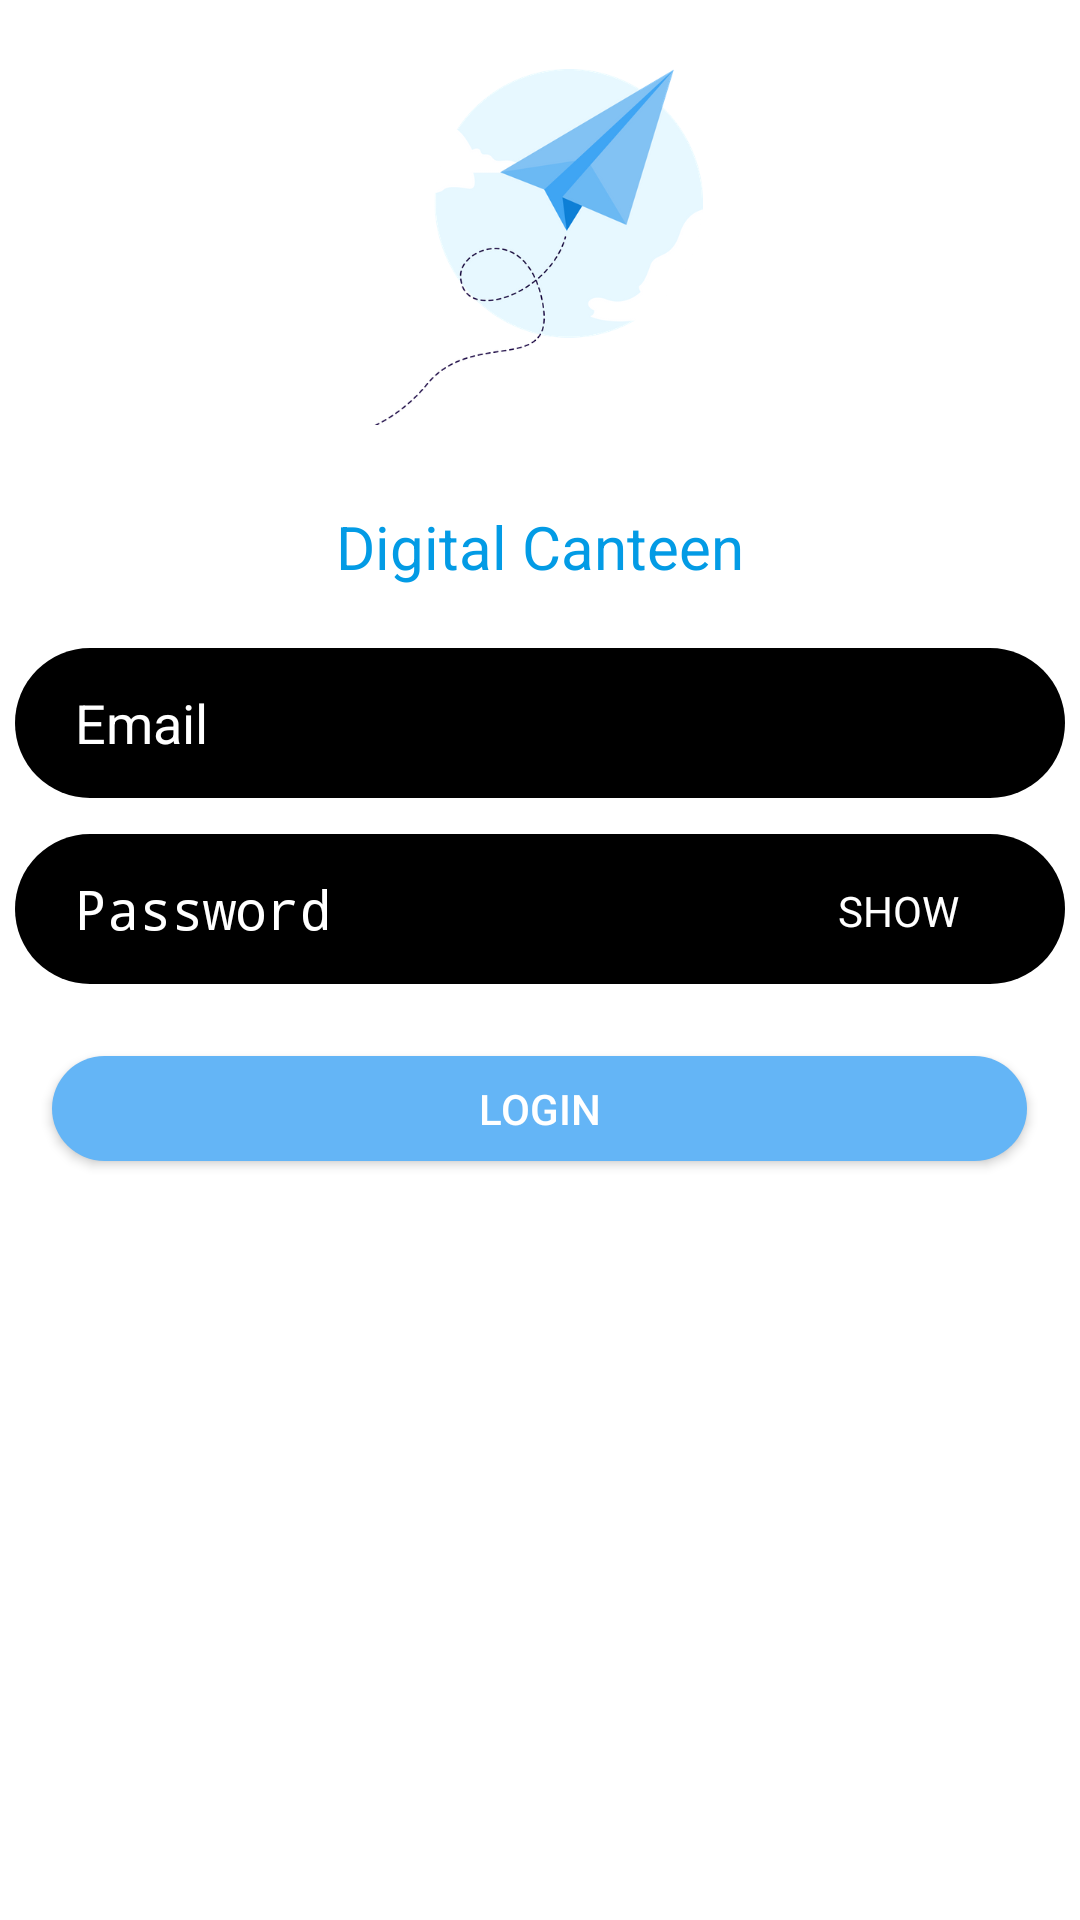

Write the Android layout XML for this screen, with the resource values it uses.
<!-- AndroidManifest.xml: activity theme Theme.AppCompat.Light.NoActionBar.FullScreen -->
<!-- res/layout/activity_main.xml -->
<?xml version="1.0" encoding="utf-8"?>
<androidx.constraintlayout.widget.ConstraintLayout xmlns:android="http://schemas.android.com/apk/res/android"
    xmlns:app="http://schemas.android.com/apk/res-auto"
    xmlns:tools="http://schemas.android.com/tools"
    android:layout_width="match_parent"
    android:layout_height="match_parent"
android:background="#ffff"
    android:orientation="vertical"
    tools:context=".MainActivity" >

    <ImageView
        android:layout_marginTop="20dp"
        android:id="@+id/imageView"
        android:layout_width="match_parent"
        android:layout_height="wrap_content"
        android:src="@mipmap/airoplane"
        app:layout_constraintStart_toStartOf="parent"
        app:layout_constraintTop_toTopOf="parent" />

    <TextView
        android:layout_width="wrap_content"
        android:layout_height="wrap_content"
        android:text="Digital Canteen"
        android:textColor="#039BE5"
        android:textSize="20dp"
        app:layout_constraintBottom_toTopOf="@+id/Emailoflogin"
        app:layout_constraintEnd_toEndOf="parent"
        app:layout_constraintStart_toStartOf="parent"
        app:layout_constraintTop_toBottomOf="@+id/imageView"
        app:layout_constraintVertical_bias="0.567" />

    <EditText
        android:background="@drawable/white_curve"
        android:id="@+id/Emailoflogin"
        android:layout_width="wrap_content"
        android:layout_height="wrap_content"
        android:layout_marginTop="216dp"
        android:backgroundTint="#000000"
        android:paddingLeft="20dp"
        android:ems="16"
        android:hint="Email"
        android:inputType="textEmailAddress"
        android:maxLength="60"
        android:textColor="#FFFFFF"
        android:textColorHint="#FFFFFF"
        app:layout_constraintEnd_toEndOf="parent"
        app:layout_constraintStart_toStartOf="parent"
        app:layout_constraintTop_toTopOf="parent" />

    <EditText
        android:id="@+id/Passwordlogin"
        android:layout_width="wrap_content"
        android:layout_height="wrap_content"
        android:layout_marginTop="12dp"
        android:paddingLeft="20dp"
        android:background="@drawable/white_curve"
        android:backgroundTint="#000000"
        android:ems="16"
        android:hint="Password"
        android:inputType="textPassword"
        android:maxLength="18"
        android:textColor="#FFFFFF"
        android:textColorHint="#FFFFFF"
        app:layout_constraintEnd_toEndOf="parent"
        app:layout_constraintHorizontal_bias="0.491"
        app:layout_constraintStart_toStartOf="parent"
        app:layout_constraintTop_toBottomOf="@+id/Emailoflogin" />

    <Button
        android:id="@+id/loginbutton"
        android:layout_width="325dp"
        android:layout_height="35dp"
        android:layout_marginTop="24dp"
        android:background="@drawable/rounded_rectangele"
        android:text="LOGIN"
        android:textColor="#FFFFFF"
        app:layout_constraintEnd_toEndOf="parent"
        app:layout_constraintHorizontal_bias="0.498"
        app:layout_constraintStart_toStartOf="parent"
        app:layout_constraintTop_toBottomOf="@+id/Passwordlogin" />

    <TextView
        android:textColor="#FFFFFF"
        android:backgroundTint="#FFFFFF"
        android:id="@+id/passwordToogle"
        android:layout_width="58dp"
        android:layout_height="42dp"
        android:layout_marginTop="284dp"
        android:paddingLeft="10dp"
        android:paddingTop="10dp"
        android:text="SHOW"
        app:layout_constraintEnd_toEndOf="parent"
        app:layout_constraintHorizontal_bias="0.892"
        app:layout_constraintStart_toStartOf="parent"
        app:layout_constraintTop_toTopOf="parent" />

    <ProgressBar

        android:id="@+id/progressBarLoginPage"
        android:layout_width="92dp"
        android:layout_height="92dp"
        android:layout_marginTop="224dp"
        android:indeterminateTint="#64B5F6"
        app:layout_constraintEnd_toEndOf="parent"
        app:layout_constraintHorizontal_bias="0.498"
        app:layout_constraintStart_toStartOf="parent"
        app:layout_constraintTop_toTopOf="parent" />

    <ImageView

        android:layout_width="match_parent"
        android:layout_height="300dp"
        android:src="@mipmap/login_page_image"
        app:layout_constraintBottom_toBottomOf="parent"
        app:layout_constraintEnd_toEndOf="parent"
        app:layout_constraintStart_toStartOf="parent"
        app:layout_constraintTop_toBottomOf="@+id/loginbutton"></ImageView>


</androidx.constraintlayout.widget.ConstraintLayout>
<!-- resources referenced by this layout -->
<resources>
  <!-- drawable rounded_rectangele (drawable) -->
  <?xml version="1.0" encoding="utf-8"?>
  <shape xmlns:android="http://schemas.android.com/apk/res/android"
      android:shape="rectangle">
  
      <solid android:color="#64B5F6" />
      <size
          android:height="30dp"
          android:width="90dp"
          >
      </size>
      <corners android:radius="50dp" />
  
  </shape>
  <!-- drawable white_curve (drawable) -->
  <shape xmlns:android="http://schemas.android.com/apk/res/android"
      android:shape="rectangle">
      <corners
      android:bottomRightRadius="100dp"
      android:topRightRadius="100dp"
      android:topLeftRadius="100dp"
      android:bottomLeftRadius="100dp"/>
  
      <solid android:color="#c4fb6d"/>
  
  
      
      
  
      <size
          android:width="350dp"
          android:height="50dp" />
  
  
      
  
  
      
      
  
  </shape>
  <!-- mipmap airoplane: png bitmap (mipmap-xxxhdpi, 50246 bytes) -->
  <style name="Theme.AppCompat.Light.NoActionBar.FullScreen" parent="@style/Theme.AppCompat.Light.NoActionBar">
          <item name="android:windowNoTitle">true</item>
          <item name="android:windowActionBar">false</item>
          <item name="android:windowFullscreen">true</item>
          <item name="android:windowContentOverlay">@null</item>
      </style>
</resources>
